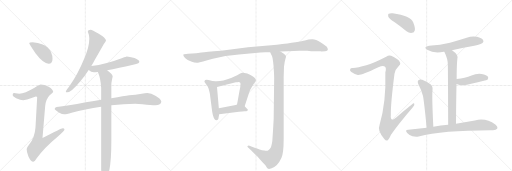
t = 0.00 s
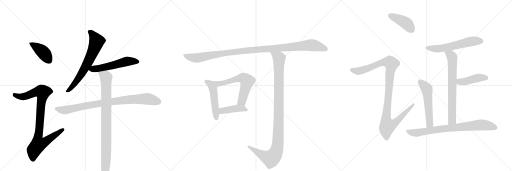
t = 2.96 s
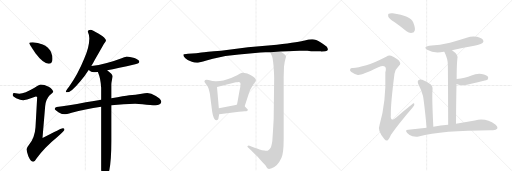
t = 5.91 s
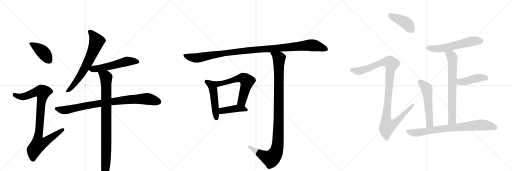
t = 8.87 s
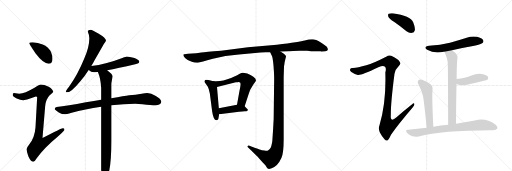
t = 11.83 s
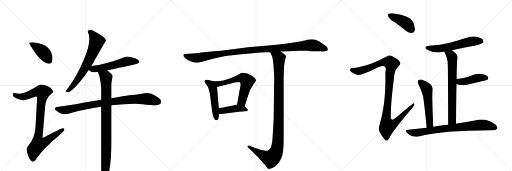
t = 14.78 s

The animated SVG that drew these frames (rendered in a browser with its animation timeline set to each time). Animation: 18 CSS @keyframes rules; one cycle of 14.78 s.

<svg version="1.1" viewBox="0 0 3072 1024" xmlns="http://www.w3.org/2000/svg">
  <g stroke="lightgray" stroke-dasharray="1,1" stroke-width="1" transform="scale(4, 4)">
    <line x1="0" y1="0" x2="256" y2="256"></line>
    <line x1="256" y1="0" x2="0" y2="256"></line>
    <line x1="128" y1="0" x2="128" y2="256"></line>
    <line x1="0" y1="128" x2="256" y2="128"></line>
    <line x1="256" y1="0" x2="512" y2="256"></line>
    <line x1="512" y1="0" x2="256" y2="256"></line>
    <line x1="384" y1="0" x2="384" y2="256"></line>
    <line x1="256" y1="128" x2="512" y2="128"></line>
    <line x1="512" y1="0" x2="768" y2="256"></line>
    <line x1="768" y1="0" x2="512" y2="256"></line>
    <line x1="640" y1="0" x2="640" y2="256"></line>
    <line x1="512" y1="128" x2="768" y2="128"></line>
  </g>
<g transform="scale(1, -1) translate(0, -850)">
   <style type="text/css">
    @keyframes keyframes0 {
      from {
       stroke: black;
       stroke-dashoffset: 412;
       stroke-width: 128;
       }
       57% {
       animation-timing-function: step-end;
       stroke: black;
       stroke-dashoffset: 0;
       stroke-width: 128;
       }
       to {
       stroke: black;
       stroke-width: 1024;
       }
       }
       #make-me-a-hanzi-animation-0 {
         animation: keyframes0 0.585286s both;
         animation-delay: 0.000000s;
         animation-timing-function: linear;
       }
    @keyframes keyframes1 {
      from {
       stroke: black;
       stroke-dashoffset: 923;
       stroke-width: 128;
       }
       75% {
       animation-timing-function: step-end;
       stroke: black;
       stroke-dashoffset: 0;
       stroke-width: 128;
       }
       to {
       stroke: black;
       stroke-width: 1024;
       }
       }
       #make-me-a-hanzi-animation-1 {
         animation: keyframes1 1.001139s both;
         animation-delay: 0.585286s;
         animation-timing-function: linear;
       }
    @keyframes keyframes2 {
      from {
       stroke: black;
       stroke-dashoffset: 681;
       stroke-width: 128;
       }
       69% {
       animation-timing-function: step-end;
       stroke: black;
       stroke-dashoffset: 0;
       stroke-width: 128;
       }
       to {
       stroke: black;
       stroke-width: 1024;
       }
       }
       #make-me-a-hanzi-animation-2 {
         animation: keyframes2 0.804199s both;
         animation-delay: 1.586426s;
         animation-timing-function: linear;
       }
    @keyframes keyframes3 {
      from {
       stroke: black;
       stroke-dashoffset: 546;
       stroke-width: 128;
       }
       64% {
       animation-timing-function: step-end;
       stroke: black;
       stroke-dashoffset: 0;
       stroke-width: 128;
       }
       to {
       stroke: black;
       stroke-width: 1024;
       }
       }
       #make-me-a-hanzi-animation-3 {
         animation: keyframes3 0.694336s both;
         animation-delay: 2.390625s;
         animation-timing-function: linear;
       }
    @keyframes keyframes4 {
      from {
       stroke: black;
       stroke-dashoffset: 883;
       stroke-width: 128;
       }
       74% {
       animation-timing-function: step-end;
       stroke: black;
       stroke-dashoffset: 0;
       stroke-width: 128;
       }
       to {
       stroke: black;
       stroke-width: 1024;
       }
       }
       #make-me-a-hanzi-animation-4 {
         animation: keyframes4 0.968587s both;
         animation-delay: 3.084961s;
         animation-timing-function: linear;
       }
    @keyframes keyframes5 {
      from {
       stroke: black;
       stroke-dashoffset: 907;
       stroke-width: 128;
       }
       75% {
       animation-timing-function: step-end;
       stroke: black;
       stroke-dashoffset: 0;
       stroke-width: 128;
       }
       to {
       stroke: black;
       stroke-width: 1024;
       }
       }
       #make-me-a-hanzi-animation-5 {
         animation: keyframes5 0.988118s both;
         animation-delay: 4.053548s;
         animation-timing-function: linear;
       }
    @keyframes keyframes6 {
      from {
       stroke: black;
       stroke-dashoffset: 1119;
       stroke-width: 128;
       }
       78% {
       animation-timing-function: step-end;
       stroke: black;
       stroke-dashoffset: 0;
       stroke-width: 128;
       }
       to {
       stroke: black;
       stroke-width: 1024;
       }
       }
       #make-me-a-hanzi-animation-6 {
         animation: keyframes6 1.160645s both;
         animation-delay: 5.041667s;
         animation-timing-function: linear;
       }
    @keyframes keyframes7 {
      from {
       stroke: black;
       stroke-dashoffset: 495;
       stroke-width: 128;
       }
       62% {
       animation-timing-function: step-end;
       stroke: black;
       stroke-dashoffset: 0;
       stroke-width: 128;
       }
       to {
       stroke: black;
       stroke-width: 1024;
       }
       }
       #make-me-a-hanzi-animation-7 {
         animation: keyframes7 0.652832s both;
         animation-delay: 6.202311s;
         animation-timing-function: linear;
       }
    @keyframes keyframes8 {
      from {
       stroke: black;
       stroke-dashoffset: 610;
       stroke-width: 128;
       }
       67% {
       animation-timing-function: step-end;
       stroke: black;
       stroke-dashoffset: 0;
       stroke-width: 128;
       }
       to {
       stroke: black;
       stroke-width: 1024;
       }
       }
       #make-me-a-hanzi-animation-8 {
         animation: keyframes8 0.746419s both;
         animation-delay: 6.855143s;
         animation-timing-function: linear;
       }
    @keyframes keyframes9 {
      from {
       stroke: black;
       stroke-dashoffset: 421;
       stroke-width: 128;
       }
       58% {
       animation-timing-function: step-end;
       stroke: black;
       stroke-dashoffset: 0;
       stroke-width: 128;
       }
       to {
       stroke: black;
       stroke-width: 1024;
       }
       }
       #make-me-a-hanzi-animation-9 {
         animation: keyframes9 0.592611s both;
         animation-delay: 7.601562s;
         animation-timing-function: linear;
       }
    @keyframes keyframes10 {
      from {
       stroke: black;
       stroke-dashoffset: 1079;
       stroke-width: 128;
       }
       78% {
       animation-timing-function: step-end;
       stroke: black;
       stroke-dashoffset: 0;
       stroke-width: 128;
       }
       to {
       stroke: black;
       stroke-width: 1024;
       }
       }
       #make-me-a-hanzi-animation-10 {
         animation: keyframes10 1.128092s both;
         animation-delay: 8.194173s;
         animation-timing-function: linear;
       }
    @keyframes keyframes11 {
      from {
       stroke: black;
       stroke-dashoffset: 419;
       stroke-width: 128;
       }
       58% {
       animation-timing-function: step-end;
       stroke: black;
       stroke-dashoffset: 0;
       stroke-width: 128;
       }
       to {
       stroke: black;
       stroke-width: 1024;
       }
       }
       #make-me-a-hanzi-animation-11 {
         animation: keyframes11 0.590983s both;
         animation-delay: 9.322266s;
         animation-timing-function: linear;
       }
    @keyframes keyframes12 {
      from {
       stroke: black;
       stroke-dashoffset: 1086;
       stroke-width: 128;
       }
       78% {
       animation-timing-function: step-end;
       stroke: black;
       stroke-dashoffset: 0;
       stroke-width: 128;
       }
       to {
       stroke: black;
       stroke-width: 1024;
       }
       }
       #make-me-a-hanzi-animation-12 {
         animation: keyframes12 1.133789s both;
         animation-delay: 9.913249s;
         animation-timing-function: linear;
       }
    @keyframes keyframes13 {
      from {
       stroke: black;
       stroke-dashoffset: 583;
       stroke-width: 128;
       }
       65% {
       animation-timing-function: step-end;
       stroke: black;
       stroke-dashoffset: 0;
       stroke-width: 128;
       }
       to {
       stroke: black;
       stroke-width: 1024;
       }
       }
       #make-me-a-hanzi-animation-13 {
         animation: keyframes13 0.724447s both;
         animation-delay: 11.047038s;
         animation-timing-function: linear;
       }
    @keyframes keyframes14 {
      from {
       stroke: black;
       stroke-dashoffset: 706;
       stroke-width: 128;
       }
       70% {
       animation-timing-function: step-end;
       stroke: black;
       stroke-dashoffset: 0;
       stroke-width: 128;
       }
       to {
       stroke: black;
       stroke-width: 1024;
       }
       }
       #make-me-a-hanzi-animation-14 {
         animation: keyframes14 0.824544s both;
         animation-delay: 11.771484s;
         animation-timing-function: linear;
       }
    @keyframes keyframes15 {
      from {
       stroke: black;
       stroke-dashoffset: 433;
       stroke-width: 128;
       }
       58% {
       animation-timing-function: step-end;
       stroke: black;
       stroke-dashoffset: 0;
       stroke-width: 128;
       }
       to {
       stroke: black;
       stroke-width: 1024;
       }
       }
       #make-me-a-hanzi-animation-15 {
         animation: keyframes15 0.602376s both;
         animation-delay: 12.596029s;
         animation-timing-function: linear;
       }
    @keyframes keyframes16 {
      from {
       stroke: black;
       stroke-dashoffset: 544;
       stroke-width: 128;
       }
       64% {
       animation-timing-function: step-end;
       stroke: black;
       stroke-dashoffset: 0;
       stroke-width: 128;
       }
       to {
       stroke: black;
       stroke-width: 1024;
       }
       }
       #make-me-a-hanzi-animation-16 {
         animation: keyframes16 0.692708s both;
         animation-delay: 13.198405s;
         animation-timing-function: linear;
       }
    @keyframes keyframes17 {
      from {
       stroke: black;
       stroke-dashoffset: 789;
       stroke-width: 128;
       }
       72% {
       animation-timing-function: step-end;
       stroke: black;
       stroke-dashoffset: 0;
       stroke-width: 128;
       }
       to {
       stroke: black;
       stroke-width: 1024;
       }
       }
       #make-me-a-hanzi-animation-17 {
         animation: keyframes17 0.892090s both;
         animation-delay: 13.891113s;
         animation-timing-function: linear;
       }
</style>
<path d="M 196 597 Q 175 597 175 593 Q 175 587 214 530 Q 260 469 292 469 Q 315 469 315 497 Q 315 518 306 539 Q 290 570 256 584 Q 228 595 196 597 Z" fill="lightgray"></path> 
<path d="M 244 344 Q 238 344 207 325 Q 148 290 116 289 Q 109 289 84 293 Q 76 292 76 281 Q 76 274 97 261 Q 124 249 139 249 Q 148 249 215 272 Q 223 272 223 268 L 213 88 Q 209 25 173 -19 Q 160 -35 160 -43 Q 160 -63 170 -86 Q 185 -120 200 -120 Q 207 -120 218 -101 Q 268 -33 344 29 Q 387 68 387 73 Q 387 81 376 81 Q 369 81 255 23 L 271 214 Q 275 255 298 279 Q 319 297 319 300 Q 319 315 292 331 Q 265 344 244 344 Z" fill="lightgray"></path> 
<path d="M 544 673 Q 527 673 527 660 Q 536 640 536 621 Q 536 568 505 498 Q 467 404 414 330 Q 395 305 395 300 Q 395 297 403 297 Q 427 297 482 364 Q 509 394 532 431 L 548 455 Q 559 472 569 492 Q 609 562 623 587 Q 636 604 636 608 Q 636 623 590 650 Q 553 673 544 673 Z" fill="lightgray"></path> 
<path d="M 532 431 Q 547 417 563 417 Q 571 417 587 419 L 643 429 Q 705 440 811 465 Q 836 469 836 480 Q 836 492 807 503 Q 776 512 760 512 Q 758 512 734 503 Q 635 465 548 455 C 518 451 509 450 532 431 Z" fill="lightgray"></path> 
<path d="M 607 253 Q 566 246 515 238 Q 403 216 340 209 Q 328 205 328 197 Q 329 193 353 176 Q 373 165 387 165 Q 397 165 430 175 Q 509 197 607 211 L 668 219 Q 744 228 811 228 L 855 226 Q 908 220 932 220 Q 966 221 968 241 Q 965 258 935 275 Q 906 293 884 293 Q 870 293 850 289 Q 813 283 775 279 Q 748 274 668 262 L 607 253 Z" fill="lightgray"></path> 
<path d="M 587 419 L 589 415 Q 604 380 607 324 L 607 253 L 607 211 L 607 -168 Q 612 -219 628 -219 Q 641 -219 656 -171 Q 668 -109 668 5 L 668 219 L 668 262 L 668 344 Q 668 355 676 392 Q 676 404 643 429 C 620 448 576 447 587 419 Z" fill="lightgray"></path> 
<path d="M 1867 544 L 1924 543 L 1928 542 L 1951 544 Q 1966 547 1967 553 Q 1968 558 1961 570 Q 1955 577 1925 596 Q 1894 614 1875 615 Q 1856 616 1829 608 Q 1801 600 1661 582 L 1488 568 L 1326 547 Q 1232 540 1208 536 Q 1184 532 1177 532 L 1128 529 Q 1104 527 1102 526 Q 1100 524 1100 519 Q 1100 513 1112 502 Q 1123 491 1147 482 Q 1171 473 1188 475 Q 1204 477 1277 498 Q 1350 518 1434 524 L 1563 536 L 1593 537 Q 1615 537 1621 538 L 1683 542 L 1726 544 Q 1766 548 1845 546 Q 1853 544 1867 544 Z" fill="lightgray"></path> 
<path d="M 1280 363 L 1263 368 Q 1250 372 1240 372 Q 1229 372 1228 367 Q 1226 361 1227 359 L 1247 331 Q 1253 321 1259 290 L 1273 182 Q 1281 127 1300 130 Q 1308 131 1310 137 L 1315 166 L 1313 202 L 1302 329 C 1300 357 1300 357 1280 363 Z" fill="lightgray"></path> 
<path d="M 1468 214 L 1493 290 Q 1498 310 1512 330 L 1523 348 Q 1532 358 1534 363 Q 1541 375 1520 390 Q 1489 410 1476 411 Q 1461 416 1453 414 Q 1444 411 1423 400 Q 1357 368 1320 365 Q 1283 362 1280 363 C 1250 363 1273 322 1302 329 L 1415 358 Q 1427 358 1432 359 Q 1437 359 1440 356 Q 1444 355 1443 339 Q 1441 322 1437 307 L 1422 222 C 1417 192 1459 186 1468 214 Z" fill="lightgray"></path> 
<path d="M 1479 202 L 1468 214 C 1455 228 1452 227 1422 222 L 1313 202 C 1283 197 1285 162 1315 166 L 1434 180 Q 1456 183 1468 183 Q 1479 182 1483 186 Q 1488 188 1487 193 Q 1486 198 1479 202 Z" fill="lightgray"></path> 
<path d="M 1621 538 L 1631 516 Q 1636 508 1641 458 Q 1645 407 1645 380 L 1642 137 Q 1639 75 1634 5 Q 1629 -27 1624 -36 Q 1618 -46 1608 -52 Q 1602 -55 1586 -52 Q 1569 -51 1563 -48 Q 1556 -46 1512 -30 L 1497 -24 Q 1490 -21 1486 -25 Q 1482 -30 1487 -33 L 1506 -50 L 1541 -85 Q 1543 -86 1567 -114 Q 1591 -139 1598 -149 Q 1604 -160 1610 -162 Q 1615 -164 1630 -159 Q 1645 -154 1661 -139 Q 1676 -124 1689 -95 Q 1702 -67 1702 14 L 1702 388 L 1704 451 Q 1707 480 1712 496 Q 1717 512 1716 514 Q 1716 520 1703 529 L 1683 542 C 1658 558 1609 565 1621 538 Z" fill="lightgray"></path> 
<path d="M 2366 719 Q 2402 694 2439 664 Q 2455 651 2473 654 Q 2485 655 2489 670 Q 2492 686 2479 718 Q 2464 754 2356 771 Q 2338 772 2332 769 Q 2326 765 2330 751 Q 2334 739 2366 719 Z" fill="lightgray"></path> 
<path d="M 2198 459 Q 2146 444 2118 443 Q 2103 444 2101 436 Q 2097 427 2108 419 Q 2130 404 2147 401 Q 2165 397 2270 447 Q 2298 460 2308 452 Q 2320 445 2312 416 Q 2318 239 2277 99 Q 2262 66 2307 16 Q 2317 3 2328 11 Q 2335 18 2346 43 Q 2388 104 2477 208 Q 2489 221 2486 228 Q 2483 237 2473 226 Q 2425 189 2379 147 Q 2340 113 2345 162 Q 2344 232 2367 409 Q 2371 434 2395 458 Q 2407 468 2397 482 Q 2387 498 2347 516 Q 2334 523 2317 511 Q 2241 472 2198 459 Z" fill="lightgray"></path> 
<path d="M 2712 550 Q 2776 565 2846 577 Q 2889 587 2895 593 Q 2904 600 2899 610 Q 2892 622 2862 630 Q 2831 636 2800 624 Q 2752 608 2700 595 Q 2642 582 2574 576 Q 2537 570 2563 552 Q 2606 528 2663 541 Q 2664 542 2666 541 L 2712 550 Z" fill="lightgray"></path> 
<path d="M 2736 109 Q 2737 239 2739 347 L 2740 377 Q 2740 458 2744 497 Q 2753 522 2712 550 C 2688 568 2653 568 2666 541 Q 2687 499 2687 463 Q 2688 426 2689 102 C 2689 72 2736 79 2736 109 Z" fill="lightgray"></path> 
<path d="M 2739 347 Q 2778 332 2827 348 Q 2918 370 2925 373 Q 2932 382 2928 390 Q 2921 402 2890 407 Q 2859 411 2829 398 Q 2810 391 2787 385 Q 2765 381 2740 377 C 2710 372 2711 357 2739 347 Z" fill="lightgray"></path> 
<path d="M 2600 90 Q 2591 270 2595 311 Q 2598 333 2583 346 Q 2561 362 2533 372 Q 2520 376 2510 370 Q 2503 364 2509 349 Q 2528 313 2538 275 Q 2545 238 2560 85 C 2563 55 2601 60 2600 90 Z" fill="lightgray"></path> 
<path d="M 2560 85 Q 2506 81 2449 72 Q 2427 71 2443 53 Q 2456 40 2475 33 Q 2496 29 2512 32 Q 2657 71 2958 70 Q 2977 70 2983 78 Q 2989 90 2972 104 Q 2915 146 2849 128 Q 2801 121 2736 109 L 2689 102 Q 2644 99 2600 90 L 2560 85 Z" fill="lightgray"></path> 
      <clipPath id="make-me-a-hanzi-clip-0">
      <path d="M 196 597 Q 175 597 175 593 Q 175 587 214 530 Q 260 469 292 469 Q 315 469 315 497 Q 315 518 306 539 Q 290 570 256 584 Q 228 595 196 597 Z" fill="lightgray"></path>
      </clipPath>
      <path clip-path="url(#make-me-a-hanzi-clip-0)" d="M 179 592 L 259 537 L 294 489 " fill="none" id="make-me-a-hanzi-animation-0" stroke-dasharray="284 568" stroke-linecap="round"></path>

      <clipPath id="make-me-a-hanzi-clip-1">
      <path d="M 244 344 Q 238 344 207 325 Q 148 290 116 289 Q 109 289 84 293 Q 76 292 76 281 Q 76 274 97 261 Q 124 249 139 249 Q 148 249 215 272 Q 223 272 223 268 L 213 88 Q 209 25 173 -19 Q 160 -35 160 -43 Q 160 -63 170 -86 Q 185 -120 200 -120 Q 207 -120 218 -101 Q 268 -33 344 29 Q 387 68 387 73 Q 387 81 376 81 Q 369 81 255 23 L 271 214 Q 275 255 298 279 Q 319 297 319 300 Q 319 315 292 331 Q 265 344 244 344 Z" fill="lightgray"></path>
      </clipPath>
      <path clip-path="url(#make-me-a-hanzi-clip-1)" d="M 87 282 L 112 272 L 139 271 L 211 299 L 256 298 L 226 11 L 230 -15 L 258 -8 L 380 74 " fill="none" id="make-me-a-hanzi-animation-1" stroke-dasharray="795 1590" stroke-linecap="round"></path>

      <clipPath id="make-me-a-hanzi-clip-2">
      <path d="M 544 673 Q 527 673 527 660 Q 536 640 536 621 Q 536 568 505 498 Q 467 404 414 330 Q 395 305 395 300 Q 395 297 403 297 Q 427 297 482 364 Q 509 394 532 431 L 548 455 Q 559 472 569 492 Q 609 562 623 587 Q 636 604 636 608 Q 636 623 590 650 Q 553 673 544 673 Z" fill="lightgray"></path>
      </clipPath>
      <path clip-path="url(#make-me-a-hanzi-clip-2)" d="M 541 660 L 580 603 L 569 569 L 500 426 L 449 349 L 400 301 " fill="none" id="make-me-a-hanzi-animation-2" stroke-dasharray="553 1106" stroke-linecap="round"></path>

      <clipPath id="make-me-a-hanzi-clip-3">
      <path d="M 532 431 Q 547 417 563 417 Q 571 417 587 419 L 643 429 Q 705 440 811 465 Q 836 469 836 480 Q 836 492 807 503 Q 776 512 760 512 Q 758 512 734 503 Q 635 465 548 455 C 518 451 509 450 532 431 Z" fill="lightgray"></path>
      </clipPath>
      <path clip-path="url(#make-me-a-hanzi-clip-3)" d="M 542 433 L 657 454 L 764 483 L 826 480 " fill="none" id="make-me-a-hanzi-animation-3" stroke-dasharray="418 836" stroke-linecap="round"></path>

      <clipPath id="make-me-a-hanzi-clip-4">
      <path d="M 607 253 Q 566 246 515 238 Q 403 216 340 209 Q 328 205 328 197 Q 329 193 353 176 Q 373 165 387 165 Q 397 165 430 175 Q 509 197 607 211 L 668 219 Q 744 228 811 228 L 855 226 Q 908 220 932 220 Q 966 221 968 241 Q 965 258 935 275 Q 906 293 884 293 Q 870 293 850 289 Q 813 283 775 279 Q 748 274 668 262 L 607 253 Z" fill="lightgray"></path>
      </clipPath>
      <path clip-path="url(#make-me-a-hanzi-clip-4)" d="M 334 199 L 385 190 L 526 220 L 785 254 L 886 258 L 953 241 " fill="none" id="make-me-a-hanzi-animation-4" stroke-dasharray="755 1510" stroke-linecap="round"></path>

      <clipPath id="make-me-a-hanzi-clip-5">
      <path d="M 587 419 L 589 415 Q 604 380 607 324 L 607 253 L 607 211 L 607 -168 Q 612 -219 628 -219 Q 641 -219 656 -171 Q 668 -109 668 5 L 668 219 L 668 262 L 668 344 Q 668 355 676 392 Q 676 404 643 429 C 620 448 576 447 587 419 Z" fill="lightgray"></path>
      </clipPath>
      <path clip-path="url(#make-me-a-hanzi-clip-5)" d="M 594 420 L 637 386 L 638 -56 L 628 -210 " fill="none" id="make-me-a-hanzi-animation-5" stroke-dasharray="779 1558" stroke-linecap="round"></path>

      <clipPath id="make-me-a-hanzi-clip-6">
      <path d="M 1867 544 L 1924 543 L 1928 542 L 1951 544 Q 1966 547 1967 553 Q 1968 558 1961 570 Q 1955 577 1925 596 Q 1894 614 1875 615 Q 1856 616 1829 608 Q 1801 600 1661 582 L 1488 568 L 1326 547 Q 1232 540 1208 536 Q 1184 532 1177 532 L 1128 529 Q 1104 527 1102 526 Q 1100 524 1100 519 Q 1100 513 1112 502 Q 1123 491 1147 482 Q 1171 473 1188 475 Q 1204 477 1277 498 Q 1350 518 1434 524 L 1563 536 L 1593 537 Q 1615 537 1621 538 L 1683 542 L 1726 544 Q 1766 548 1845 546 Q 1853 544 1867 544 Z" fill="lightgray"></path>
      </clipPath>
      <path clip-path="url(#make-me-a-hanzi-clip-6)" d="M 1107 521 L 1127 511 L 1182 503 L 1380 537 L 1869 580 L 1959 555 " fill="none" id="make-me-a-hanzi-animation-6" stroke-dasharray="991 1982" stroke-linecap="round"></path>

      <clipPath id="make-me-a-hanzi-clip-7">
      <path d="M 1280 363 L 1263 368 Q 1250 372 1240 372 Q 1229 372 1228 367 Q 1226 361 1227 359 L 1247 331 Q 1253 321 1259 290 L 1273 182 Q 1281 127 1300 130 Q 1308 131 1310 137 L 1315 166 L 1313 202 L 1302 329 C 1300 357 1300 357 1280 363 Z" fill="lightgray"></path>
      </clipPath>
      <path clip-path="url(#make-me-a-hanzi-clip-7)" d="M 1237 362 L 1266 343 L 1278 319 L 1298 143 " fill="none" id="make-me-a-hanzi-animation-7" stroke-dasharray="367 734" stroke-linecap="round"></path>

      <clipPath id="make-me-a-hanzi-clip-8">
      <path d="M 1468 214 L 1493 290 Q 1498 310 1512 330 L 1523 348 Q 1532 358 1534 363 Q 1541 375 1520 390 Q 1489 410 1476 411 Q 1461 416 1453 414 Q 1444 411 1423 400 Q 1357 368 1320 365 Q 1283 362 1280 363 C 1250 363 1273 322 1302 329 L 1415 358 Q 1427 358 1432 359 Q 1437 359 1440 356 Q 1444 355 1443 339 Q 1441 322 1437 307 L 1422 222 C 1417 192 1459 186 1468 214 Z" fill="lightgray"></path>
      </clipPath>
      <path clip-path="url(#make-me-a-hanzi-clip-8)" d="M 1293 358 L 1299 351 L 1334 351 L 1440 382 L 1462 381 L 1474 372 L 1483 363 L 1482 355 L 1451 242 L 1431 228 " fill="none" id="make-me-a-hanzi-animation-8" stroke-dasharray="482 964" stroke-linecap="round"></path>

      <clipPath id="make-me-a-hanzi-clip-9">
      <path d="M 1479 202 L 1468 214 C 1455 228 1452 227 1422 222 L 1313 202 C 1283 197 1285 162 1315 166 L 1434 180 Q 1456 183 1468 183 Q 1479 182 1483 186 Q 1488 188 1487 193 Q 1486 198 1479 202 Z" fill="lightgray"></path>
      </clipPath>
      <path clip-path="url(#make-me-a-hanzi-clip-9)" d="M 1322 172 L 1340 189 L 1387 196 L 1458 200 L 1478 193 " fill="none" id="make-me-a-hanzi-animation-9" stroke-dasharray="293 586" stroke-linecap="round"></path>

      <clipPath id="make-me-a-hanzi-clip-10">
      <path d="M 1621 538 L 1631 516 Q 1636 508 1641 458 Q 1645 407 1645 380 L 1642 137 Q 1639 75 1634 5 Q 1629 -27 1624 -36 Q 1618 -46 1608 -52 Q 1602 -55 1586 -52 Q 1569 -51 1563 -48 Q 1556 -46 1512 -30 L 1497 -24 Q 1490 -21 1486 -25 Q 1482 -30 1487 -33 L 1506 -50 L 1541 -85 Q 1543 -86 1567 -114 Q 1591 -139 1598 -149 Q 1604 -160 1610 -162 Q 1615 -164 1630 -159 Q 1645 -154 1661 -139 Q 1676 -124 1689 -95 Q 1702 -67 1702 14 L 1702 388 L 1704 451 Q 1707 480 1712 496 Q 1717 512 1716 514 Q 1716 520 1703 529 L 1683 542 C 1658 558 1609 565 1621 538 Z" fill="lightgray"></path>
      </clipPath>
      <path clip-path="url(#make-me-a-hanzi-clip-10)" d="M 1629 535 L 1674 499 L 1670 37 L 1661 -49 L 1650 -75 L 1625 -101 L 1568 -77 L 1492 -28 " fill="none" id="make-me-a-hanzi-animation-10" stroke-dasharray="951 1902" stroke-linecap="round"></path>

      <clipPath id="make-me-a-hanzi-clip-11">
      <path d="M 2366 719 Q 2402 694 2439 664 Q 2455 651 2473 654 Q 2485 655 2489 670 Q 2492 686 2479 718 Q 2464 754 2356 771 Q 2338 772 2332 769 Q 2326 765 2330 751 Q 2334 739 2366 719 Z" fill="lightgray"></path>
      </clipPath>
      <path clip-path="url(#make-me-a-hanzi-clip-11)" d="M 2338 761 L 2436 712 L 2471 672 " fill="none" id="make-me-a-hanzi-animation-11" stroke-dasharray="291 582" stroke-linecap="round"></path>

      <clipPath id="make-me-a-hanzi-clip-12">
      <path d="M 2198 459 Q 2146 444 2118 443 Q 2103 444 2101 436 Q 2097 427 2108 419 Q 2130 404 2147 401 Q 2165 397 2270 447 Q 2298 460 2308 452 Q 2320 445 2312 416 Q 2318 239 2277 99 Q 2262 66 2307 16 Q 2317 3 2328 11 Q 2335 18 2346 43 Q 2388 104 2477 208 Q 2489 221 2486 228 Q 2483 237 2473 226 Q 2425 189 2379 147 Q 2340 113 2345 162 Q 2344 232 2367 409 Q 2371 434 2395 458 Q 2407 468 2397 482 Q 2387 498 2347 516 Q 2334 523 2317 511 Q 2241 472 2198 459 Z" fill="lightgray"></path>
      </clipPath>
      <path clip-path="url(#make-me-a-hanzi-clip-12)" d="M 2112 431 L 2147 424 L 2167 427 L 2303 479 L 2339 477 L 2349 468 L 2340 420 L 2318 159 L 2317 127 L 2325 96 L 2368 112 L 2480 224 " fill="none" id="make-me-a-hanzi-animation-12" stroke-dasharray="958 1916" stroke-linecap="round"></path>

      <clipPath id="make-me-a-hanzi-clip-13">
      <path d="M 2712 550 Q 2776 565 2846 577 Q 2889 587 2895 593 Q 2904 600 2899 610 Q 2892 622 2862 630 Q 2831 636 2800 624 Q 2752 608 2700 595 Q 2642 582 2574 576 Q 2537 570 2563 552 Q 2606 528 2663 541 Q 2664 542 2666 541 L 2712 550 Z" fill="lightgray"></path>
      </clipPath>
      <path clip-path="url(#make-me-a-hanzi-clip-13)" d="M 2566 565 L 2624 558 L 2828 603 L 2888 604 " fill="none" id="make-me-a-hanzi-animation-13" stroke-dasharray="455 910" stroke-linecap="round"></path>

      <clipPath id="make-me-a-hanzi-clip-14">
      <path d="M 2736 109 Q 2737 239 2739 347 L 2740 377 Q 2740 458 2744 497 Q 2753 522 2712 550 C 2688 568 2653 568 2666 541 Q 2687 499 2687 463 Q 2688 426 2689 102 C 2689 72 2736 79 2736 109 Z" fill="lightgray"></path>
      </clipPath>
      <path clip-path="url(#make-me-a-hanzi-clip-14)" d="M 2675 537 L 2706 520 L 2714 494 L 2713 129 L 2695 116 " fill="none" id="make-me-a-hanzi-animation-14" stroke-dasharray="578 1156" stroke-linecap="round"></path>

      <clipPath id="make-me-a-hanzi-clip-15">
      <path d="M 2739 347 Q 2778 332 2827 348 Q 2918 370 2925 373 Q 2932 382 2928 390 Q 2921 402 2890 407 Q 2859 411 2829 398 Q 2810 391 2787 385 Q 2765 381 2740 377 C 2710 372 2711 357 2739 347 Z" fill="lightgray"></path>
      </clipPath>
      <path clip-path="url(#make-me-a-hanzi-clip-15)" d="M 2749 354 L 2758 361 L 2799 364 L 2869 384 L 2908 386 L 2920 381 " fill="none" id="make-me-a-hanzi-animation-15" stroke-dasharray="305 610" stroke-linecap="round"></path>

      <clipPath id="make-me-a-hanzi-clip-16">
      <path d="M 2600 90 Q 2591 270 2595 311 Q 2598 333 2583 346 Q 2561 362 2533 372 Q 2520 376 2510 370 Q 2503 364 2509 349 Q 2528 313 2538 275 Q 2545 238 2560 85 C 2563 55 2601 60 2600 90 Z" fill="lightgray"></path>
      </clipPath>
      <path clip-path="url(#make-me-a-hanzi-clip-16)" d="M 2519 361 L 2561 318 L 2578 107 L 2565 98 " fill="none" id="make-me-a-hanzi-animation-16" stroke-dasharray="416 832" stroke-linecap="round"></path>

      <clipPath id="make-me-a-hanzi-clip-17">
      <path d="M 2560 85 Q 2506 81 2449 72 Q 2427 71 2443 53 Q 2456 40 2475 33 Q 2496 29 2512 32 Q 2657 71 2958 70 Q 2977 70 2983 78 Q 2989 90 2972 104 Q 2915 146 2849 128 Q 2801 121 2736 109 L 2689 102 Q 2644 99 2600 90 L 2560 85 Z" fill="lightgray"></path>
      </clipPath>
      <path clip-path="url(#make-me-a-hanzi-clip-17)" d="M 2446 63 L 2467 56 L 2504 55 L 2669 80 L 2877 102 L 2939 96 L 2972 84 " fill="none" id="make-me-a-hanzi-animation-17" stroke-dasharray="661 1322" stroke-linecap="round"></path>

</g>
</svg>
